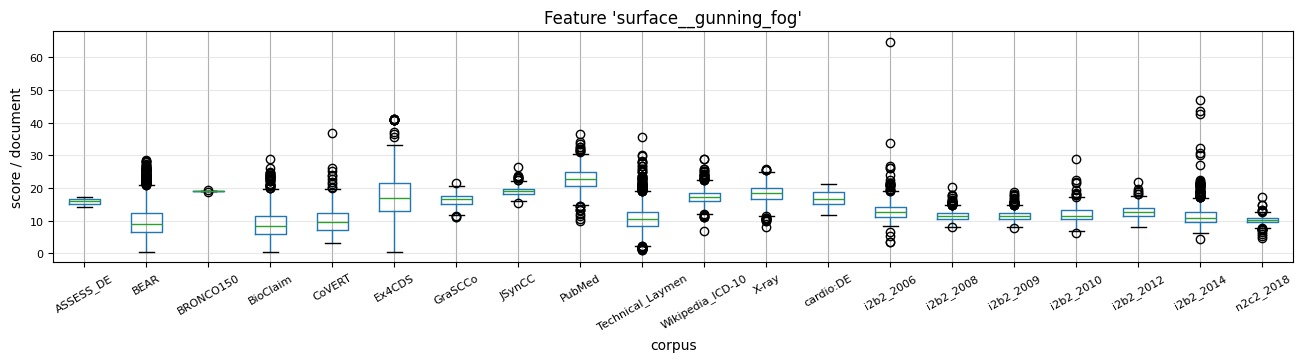

Data behind this chart, as committed beside it:
, 0, 1, 2, 3, 4, 5, 6, 7, 8, 9, 10, 11, 12, 13, 14, 15, 16, 17, 18, 19, 20, 21, 22
ASSESS_DE, 15.99, 14.07, 16.72, 17.13, 14.82, 16.29, , , , , , , , , , , , , , , , , 
BEAR, 7.06, 9.384, 2.408, 3.371, 10.61, 9.671, 6.0, 10.5, 9.705, 6.339, 9.156, 8.457, 10.67, 9.867, 16.02, 10.69, 12.0, 6.289, 2.32, 21.57, 8.277, 18.13, 4.602
BRONCO150, 19.5, 19.03, 18.96, 18.77, 18.97, , , , , , , , , , , , , , , , , , 
BioClaim, 8.333, 8.9, 9.822, 8.866, 13.2, 9.41, 7.622, 1.6, 7.655, 13.9, 12.0, 13.08, 7.17, 1.2, 5.7, 11.38, 14.43, 17.43, 8.0, 13.73, 8.082, 12.68, 3.0
CoVERT, 15.04, 9.884, 14.53, 9.855, 6.213, 8.319, 13.44, 11.35, 13.04, 7.685, 15.6, 7.453, 9.806, 10.59, 8.507, 15.74, 18.51, 8.393, 3.12, 7.156, 11.31, 8.653, 19.48
Ex4CDS, 18.74, 15.77, 13.86, 14.8, 0.8667, 18.9, 14.23, 21.38, 13.2, 20.53, 18.2, 12.13, 22.0, 7.133, 21.47, 12.67, 16.93, 14.17, 12.0, 14.23, 25.54, 20.67, 21.48
GraSCCo, 17.89, 13.55, 15.56, 17.54, 18.68, 16.42, 17.67, 11.74, 14.89, 15.48, 16.38, 14.14, 13.47, 11.59, 16.6, 14.13, 18.9, 16.33, 15.76, 15.18, 15.45, 13.45, 18.95
JSynCC, 15.91, 19.09, 20.31, 20.07, 18.99, 18.46, 20.01, 18.8, 17.59, 17.32, 17.37, 18.73, 18.33, 18.48, 17.4, 18.58, 19.94, 19.39, 19.06, 20.52, 17.2, 17.28, 16.53
PubMed, 19.5, 27.28, 20.1, 22.41, 23.65, 23.33, 18.0, 25, 25.31, 23.26, 21.98, 25.24, 21.13, 29.18, 24.33, 23.3, 25.14, 21.48, 27.08, 20.5, 19.74, 25.4, 21.27
Technical_Laymen, 10.91, 12.5, 8.333, 12.37, 8.261, 5.2, 8.036, 8.254, 9.943, 10.12, 6.905, 11.6, 10.1, 11.34, 11.34, 13.88, 7.698, 8.003, 10.38, 10.08, 5.71, 10.73, 12.4
Wikipedia_ICD-10, 16.36, 16.1, 13.09, 14.64, 14.74, 19.57, 14.5, 16.53, 17.46, 21.27, 14.38, 19.75, 21.97, 17.16, 13.47, 15.81, 12.2, 14.93, 15.66, 15.95, 16.41, 18.2, 14.28
X-ray, 18.41, 18.44, 17.58, 16.75, 16.1, 15.64, 18.99, 19.78, 17.96, 17.47, 19.09, 18.33, 17.25, 18.2, 21.42, 16.26, 24.46, 16.77, 18.54, 19.46, 19.77, 17.24, 18.13
cardio:DE, 14.37, 13.1, 19.91, 15.41, 16.09, 15.71, 18.11, 15.25, 16.28, 14.71, 14.29, 16.65, 12.55, 14.78, 16.97, 17.65, 15.17, 20.13, 15.08, 18.25, 14.98, 16.67, 15.62
i2b2_2006, 9.453, 12.55, 11.62, 14.28, 15.88, 10.8, 13.13, 17.89, 16.15, 13.13, 10.42, 10.66, 13.8, 11.18, 10.71, 14.34, 10.31, 14.38, 11.58, 14.57, 9.6, 16.4, 12.6
i2b2_2008, 11.41, 12.66, 9.637, 9.371, 10.57, 12.01, 15.34, 11.02, 13.73, 9.939, 9.527, 13.24, 11.55, 11.06, 12.38, 13.06, 11.01, 11.87, 11.04, 11.54, 12.33, 11.4, 14.82
i2b2_2009, 11.66, 9.597, 11.09, 11.64, 10.69, 11.55, 12.23, 14.87, 11.47, 12.29, 9.7, 11.57, 11.48, 12.95, 12.31, 12.08, 11.55, 9.129, 12.44, 10.01, 10.84, 10.17, 10.37
i2b2_2010, 9.492, 11.71, 14.77, 8.676, 10.82, 11.76, 8.875, 13.32, 12.22, 12.56, 13.39, 12.3, 13.51, 10.83, 17.72, 12.03, 10.3, 9.669, 14.54, 9.53, 10.88, 9.882, 11.51
i2b2_2012, 11.27, 12.22, 10.51, 11.31, 10.63, 14.82, 13.49, 11.74, 10.09, 11.97, 12.78, 10.8, 16.52, 11.63, 10.6, 13.81, 14.87, 14.32, 10.68, 11.88, 11.55, 14.03, 11.8
i2b2_2014, 9.915, 7.845, 11.8, 10.1, 9.744, 10.34, 9.495, 9.798, 8.71, 14.85, 13.72, 14.78, 11.13, 10.68, 10.18, 11.41, 9.031, 15.83, 8.717, 11.37, 10.74, 14.52, 8.016
n2c2_2018, 10.41, 10.48, 12.08, 10.06, 9.74, 12.31, 9.38, 10.02, 9.67, 9.625, 10.44, 11.07, 11.79, 10.58, 10.26, 12.51, 9.426, 10.58, 9.934, 10.7, 11.23, 10.35, 10.25
